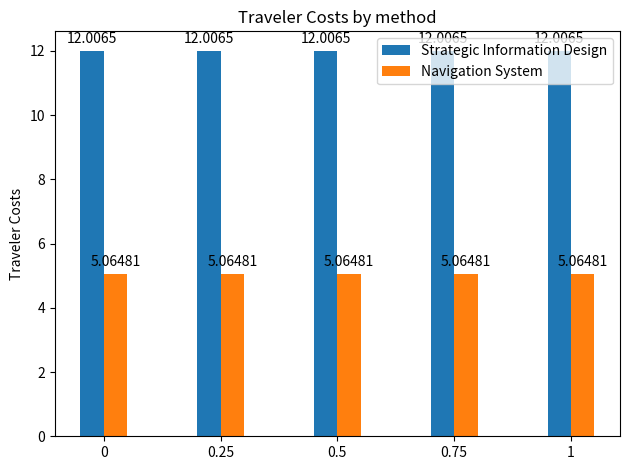

Recreate this plot in Python.
import matplotlib.pyplot as plt
import numpy as np



labels = [0,0.25,0.5,0.75,1]
nav = [5.064814814814815]*5
#systemweight = 
sInf = [12.006481481481481]*5
x = np.arange(len(labels))  # the label locations
width = 0.2  # the width of the bars

fig, ax = plt.subplots()
rects1 = ax.bar(x - width/2, sInf, width, label='Strategic Information Design')
rects2 = ax.bar(x + width/2, nav, width, label='Navigation System')

# Add some text for labels, title and custom x-axis tick labels, etc.
ax.set_ylabel('Traveler Costs')
ax.set_title('Traveler Costs by method')
ax.set_xticks(x)
ax.set_xticklabels(labels)
ax.legend()

ax.bar_label(rects1, padding=3)
ax.bar_label(rects2, padding=3)

fig.tight_layout()

plt.show()